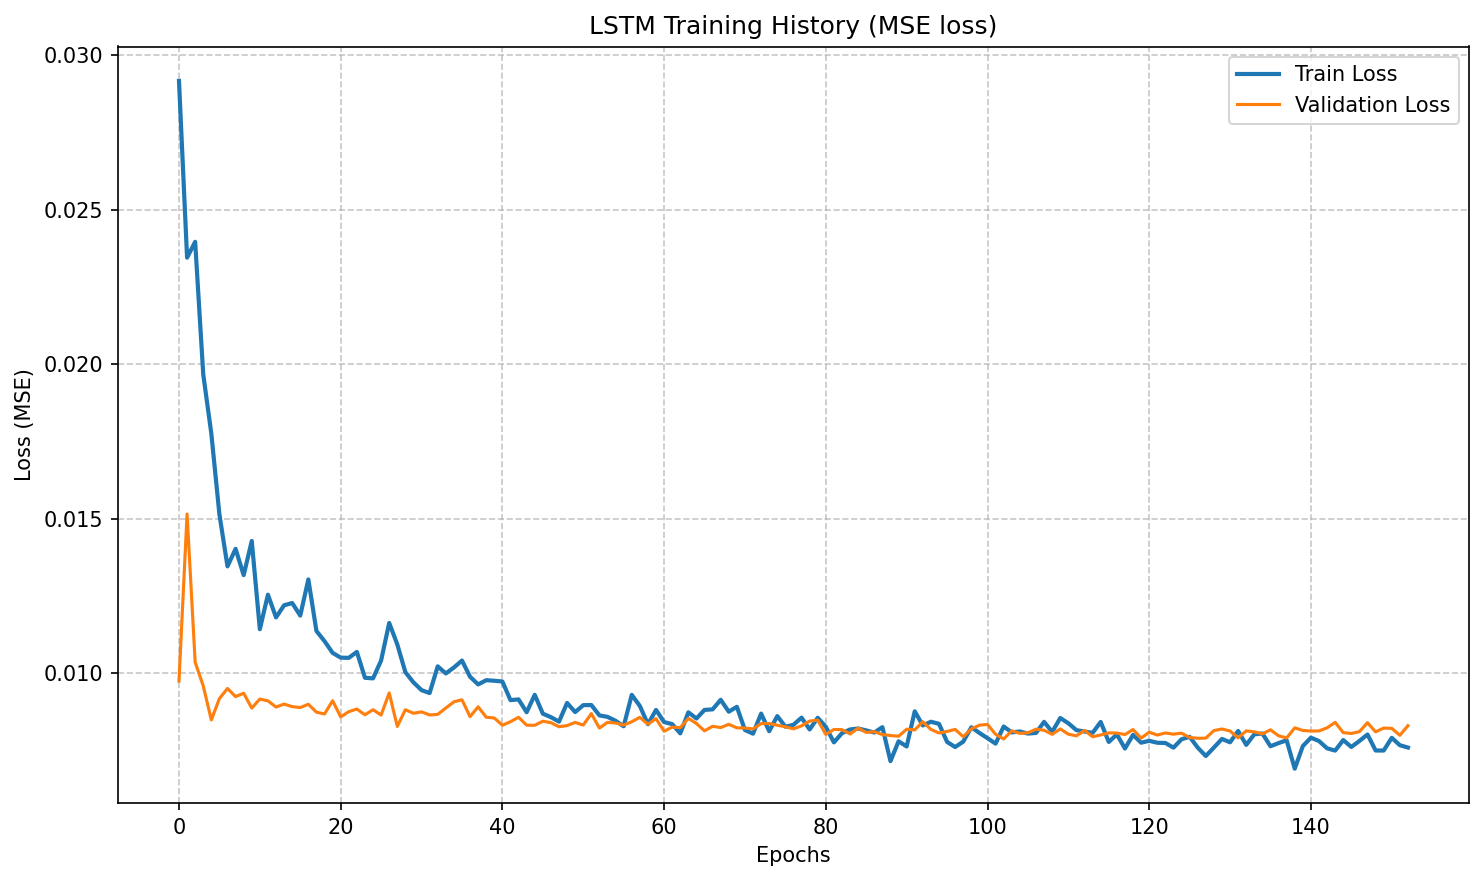

Source data for this figure (header and first rows):
loss, val_loss
0.02918, 0.009748
0.02346, 0.01516
0.02397, 0.01036
0.01968, 0.009592
0.01776, 0.00849
0.01514, 0.00918
0.01346, 0.009508
0.01403, 0.009245
0.01318, 0.009354
0.01428, 0.008873
0.01143, 0.009165
0.01254, 0.009108
0.01181, 0.008907
0.0122, 0.009003
0.01227, 0.008921
0.01187, 0.008891
0.01304, 0.008997
0.01137, 0.008741
0.01104, 0.008682
0.01066, 0.009111
0.01051, 0.008589
0.0105, 0.008757
0.01069, 0.008843
0.009854, 0.008657
0.009835, 0.00882
0.01041, 0.008648
0.01163, 0.009365
0.01093, 0.008278
0.01004, 0.00882
0.009705, 0.008705
0.009454, 0.00875
0.009359, 0.008652
0.01023, 0.008669
0.009995, 0.008875
0.01019, 0.009075
0.01041, 0.009143
0.009887, 0.008595
0.009639, 0.008914
0.009776, 0.008577
0.009758, 0.008552
0.009734, 0.008319
0.00913, 0.008433
0.009155, 0.008575
0.008739, 0.00832
0.009303, 0.008316
0.008693, 0.008448
0.00858, 0.008402
0.008434, 0.008269
0.00904, 0.008305
0.008744, 0.008409
0.008968, 0.008323
0.008972, 0.008694
0.008636, 0.008227
0.008589, 0.008411
0.008462, 0.00839
0.008284, 0.008323
0.009302, 0.00843
0.008943, 0.008573
0.008351, 0.008351
0.008813, 0.008532
... 93 more rows
